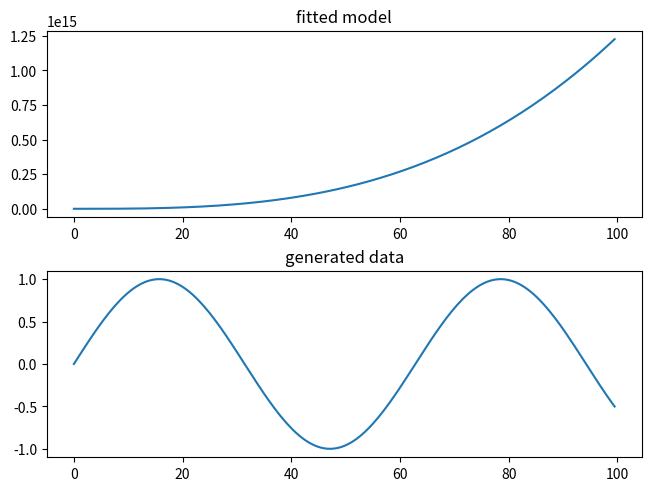

This chart was generated by the following Python code:
import numpy as np
import math
import random as rnd
from matplotlib import pyplot as plt

alpha = 0.3
max_iter = 1000
poly_order = 3
tolerance = 1e-5

def prepare_features(x):
	res = []
	for i in range(poly_order + 1):
		res.append(math.pow(x, i))
	return res

def generate_data():
	tr_x = np.arange(1, 60, 0.5)
	tr_y = [math.sin(0.1*x) for x in tr_x]
	tr_y = np.array(tr_y)
	m = len(tr_x)
	tr_data = []
	for i in range(m):
		tr_x_feature = []
		for j in range(poly_order + 1):
			tr_x_feature.append(math.pow(tr_x[i], j))
		tr_data.append((np.array(tr_x_feature), tr_y[i]))

	test_x = np.arange(70, 90, 0.5)
	test_y = [math.sin(0.1*x) for x in test_x]
	test_y = np.array(test_y)
	test_data = []
	m = len(test_x)
	for i in range(m):
		test_x_feature = []
		for j in range(poly_order + 1):
			test_x_feature.append(math.pow(test_x[i], j))
		test_data.append((np.array(test_x_feature), test_y[i]))
	return (tr_data, test_data)

def model(x, w):
	return np.dot(x, w)

def cost(data, w):
	sum = 0.0
	m = len(data)
	for i in range(m):
		a = model(data[i][0], w) - data[i][1]
		sum += math.pow(a, 2)
	sum *= (1 / 2 * m)
	return sum

def dcost(data, w):
	sum = np.zeros(poly_order + 1)
	m = len(data)
	for i in range(m):
		a = (model(data[i][0], w) - data[i][1]) * data[i][0] 
		sum = sum + a
	sum = sum * -(1 / m)
	return sum

def fit_model(data):
	w = np.random.random(poly_order + 1)
	iter = 1
	while iter <= max_iter:
		w_new = w - (alpha * dcost(data, w))
		if np.sum(np.abs(w - w_new)) <= tolerance:
			break
		iter += 1
	return w_new

def main():
	(tr_data, test_data) = generate_data()
	m_test = len(test_data)
	m_tr = len(tr_data)
	w = fit_model(tr_data)
	error = cost(test_data, w)
	print('sum of square error = ', error)
	x = np.arange(0, 100, 0.5)
	y = [math.sin(0.1*i) for i in x]
	x_fitted = x
	x_fitted_mat = []
	y_fitted = []
	for i in x:
		x_fitted_mat.append(prepare_features(i))
	for i in x_fitted_mat:
		y_fitted.append(model(i,  w))
	
	(fig, axs) = plt.subplots(2, 1, constrained_layout=True)
	axs[0].plot(x_fitted, y_fitted)
	axs[0].set_title('fitted model')
	axs[1].plot(x, y)
	axs[1].set_title('generated data')
	plt.show()
main()

	